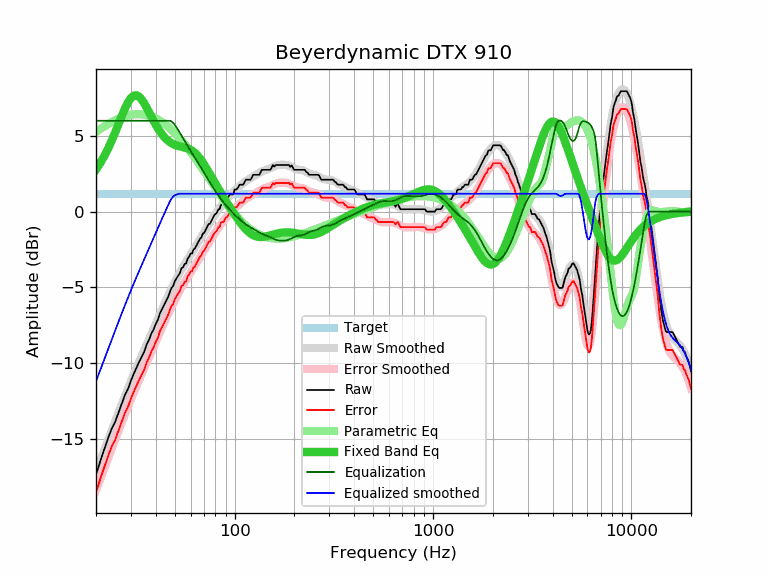

The table this chart was drawn from, first rows:
frequency, raw, error, smoothed, error_smoothed, equalization, parametric_eq, equalized_raw, equalized_smoothed, target
20, -17.35, -18.53, -17.20, -18.39, 6.00, 2.78, -11.35, -11.20, 1.18
21, -16.48, -17.66, -16.47, -17.65, 6.00, 3.20, -10.48, -10.47, 1.18
22, -15.69, -16.87, -15.77, -16.95, 6.00, 3.66, -9.69, -9.77, 1.18
23, -14.96, -16.14, -15.09, -16.28, 6.00, 4.16, -8.96, -9.09, 1.18
24, -14.32, -15.50, -14.45, -15.63, 6.00, 4.69, -8.32, -8.45, 1.18
25, -13.86, -15.04, -13.83, -15.01, 6.00, 5.24, -7.86, -7.83, 1.18
26, -13.25, -14.43, -13.24, -14.43, 6.00, 5.79, -7.25, -7.24, 1.18
27, -12.67, -13.85, -12.69, -13.87, 6.00, 6.33, -6.67, -6.69, 1.18
28, -12.09, -13.27, -12.16, -13.34, 6.00, 6.81, -6.09, -6.16, 1.18
29, -11.70, -12.88, -11.66, -12.85, 6.00, 7.21, -5.70, -5.66, 1.18
30, -11.15, -12.33, -11.19, -12.37, 6.00, 7.50, -5.15, -5.19, 1.18
31, -10.70, -11.88, -10.74, -11.92, 6.00, 7.66, -4.70, -4.74, 1.18
32, -10.30, -11.48, -10.32, -11.50, 6.00, 7.68, -4.30, -4.32, 1.18
33, -9.91, -11.09, -9.91, -11.09, 6.00, 7.59, -3.91, -3.91, 1.18
34, -9.57, -10.75, -9.52, -10.70, 6.00, 7.40, -3.57, -3.52, 1.18
35, -9.24, -10.42, -9.14, -10.32, 6.00, 7.15, -3.24, -3.14, 1.18
36, -8.77, -9.95, -8.77, -9.96, 6.00, 6.87, -2.77, -2.77, 1.18
37, -8.46, -9.64, -8.42, -9.60, 6.00, 6.57, -2.46, -2.42, 1.18
38, -8.05, -9.23, -8.07, -9.26, 6.00, 6.28, -2.05, -2.07, 1.18
39, -7.78, -8.96, -7.74, -8.92, 6.00, 6.00, -1.78, -1.74, 1.18
40, -7.42, -8.60, -7.41, -8.59, 6.00, 5.74, -1.42, -1.41, 1.18
41, -7.14, -8.32, -7.09, -8.27, 6.00, 5.50, -1.14, -1.09, 1.18
42, -6.70, -7.88, -6.78, -7.96, 6.00, 5.29, -0.70, -0.78, 1.18
43, -6.44, -7.62, -6.47, -7.65, 6.00, 5.11, -0.44, -0.47, 1.18
44, -6.18, -7.36, -6.18, -7.36, 6.00, 4.95, -0.18, -0.18, 1.18
45, -5.92, -7.10, -5.89, -7.08, 6.00, 4.81, 0.08, 0.11, 1.18
46, -5.68, -6.86, -5.62, -6.80, 6.00, 4.70, 0.32, 0.38, 1.18
47, -5.35, -6.53, -5.36, -6.54, 6.00, 4.60, 0.65, 0.64, 1.18
48, -5.04, -6.22, -5.10, -6.29, 5.95, 4.52, 0.91, 0.85, 1.18
49, -4.90, -6.08, -4.86, -6.04, 5.86, 4.46, 0.96, 1.00, 1.18
50, -4.57, -5.75, -4.63, -5.81, 5.72, 4.41, 1.15, 1.08, 1.18
51, -4.38, -5.56, -4.41, -5.60, 5.55, 4.37, 1.17, 1.14, 1.18
52, -4.21, -5.39, -4.20, -5.39, 5.37, 4.33, 1.16, 1.17, 1.18
53, -4.05, -5.23, -4.01, -5.19, 5.19, 4.31, 1.14, 1.18, 1.18
54, -3.73, -4.91, -3.82, -5.00, 5.00, 4.28, 1.27, 1.18, 1.18
55, -3.66, -4.84, -3.64, -4.82, 4.82, 4.26, 1.16, 1.18, 1.18
56, -3.45, -4.63, -3.46, -4.65, 4.65, 4.23, 1.20, 1.18, 1.18
57, -3.41, -4.59, -3.30, -4.48, 4.48, 4.20, 1.07, 1.18, 1.18
58, -3.08, -4.26, -3.14, -4.32, 4.32, 4.17, 1.24, 1.18, 1.18
59, -2.97, -4.15, -2.98, -4.16, 4.16, 4.13, 1.19, 1.18, 1.18
60, -2.76, -3.94, -2.83, -4.01, 4.01, 4.08, 1.25, 1.18, 1.18
61, -2.76, -3.94, -2.68, -3.86, 3.86, 4.02, 1.10, 1.18, 1.18
62, -2.50, -3.68, -2.53, -3.71, 3.71, 3.95, 1.21, 1.18, 1.18
63, -2.43, -3.61, -2.38, -3.56, 3.56, 3.88, 1.13, 1.18, 1.18
64, -2.27, -3.45, -2.23, -3.42, 3.42, 3.79, 1.15, 1.18, 1.18
65, -2.10, -3.28, -2.09, -3.27, 3.27, 3.70, 1.17, 1.18, 1.18
66, -1.92, -3.10, -1.94, -3.13, 3.13, 3.59, 1.21, 1.18, 1.18
67, -1.78, -2.96, -1.80, -2.98, 2.98, 3.48, 1.20, 1.18, 1.18
68, -1.71, -2.89, -1.66, -2.84, 2.84, 3.37, 1.13, 1.18, 1.18
69, -1.46, -2.64, -1.52, -2.70, 2.70, 3.25, 1.24, 1.18, 1.18
70, -1.42, -2.60, -1.38, -2.57, 2.57, 3.13, 1.15, 1.18, 1.18
71, -1.26, -2.44, -1.25, -2.43, 2.43, 3.00, 1.17, 1.18, 1.18
72, -1.10, -2.28, -1.12, -2.30, 2.30, 2.87, 1.20, 1.18, 1.18
73, -0.95, -2.13, -0.99, -2.17, 2.17, 2.74, 1.22, 1.18, 1.18
74, -0.81, -1.99, -0.86, -2.04, 2.04, 2.61, 1.23, 1.18, 1.18
75, -0.80, -1.98, -0.74, -1.92, 1.92, 2.48, 1.12, 1.18, 1.18
76, -0.66, -1.84, -0.62, -1.80, 1.80, 2.35, 1.14, 1.18, 1.18
77, -0.51, -1.69, -0.50, -1.68, 1.68, 2.22, 1.17, 1.18, 1.18
78, -0.36, -1.54, -0.38, -1.57, 1.57, 2.10, 1.21, 1.18, 1.18
79, -0.22, -1.40, -0.27, -1.45, 1.45, 1.97, 1.23, 1.18, 1.18
... 553 more rows
